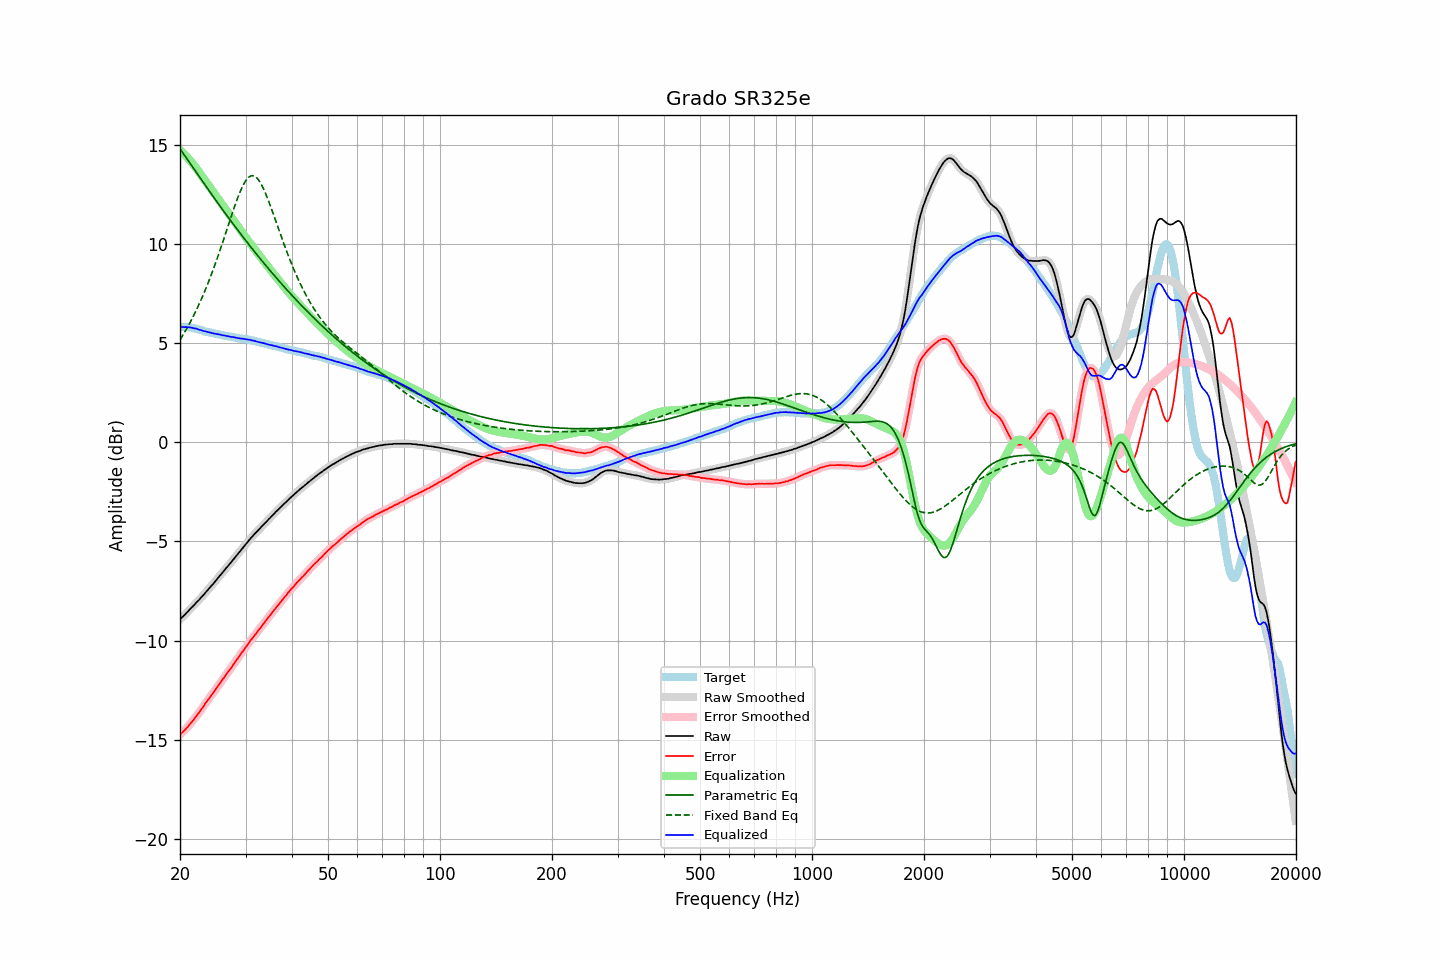

The data file committed next to this chart (first rows):
frequency, raw, error, smoothed, error_smoothed, equalization, parametric_eq, fixed_band_eq, equalized_raw, equalized_smoothed, target
20.00, -8.92, -14.74, -8.92, -14.73, 14.74, 14.80, 5.16, 5.81, 5.82, 5.81
20.20, -8.84, -14.66, -8.85, -14.66, 14.66, 14.68, 5.29, 5.82, 5.81, 5.81
20.40, -8.77, -14.58, -8.77, -14.59, 14.58, 14.56, 5.43, 5.81, 5.81, 5.81
20.61, -8.70, -14.51, -8.69, -14.50, 14.50, 14.45, 5.56, 5.80, 5.81, 5.81
20.81, -8.60, -14.41, -8.61, -14.42, 14.41, 14.33, 5.70, 5.81, 5.80, 5.81
21.02, -8.52, -14.34, -8.52, -14.33, 14.32, 14.21, 5.85, 5.80, 5.80, 5.81
21.23, -8.43, -14.23, -8.44, -14.23, 14.23, 14.10, 6.00, 5.80, 5.79, 5.79
21.44, -8.35, -14.13, -8.36, -14.14, 14.14, 13.98, 6.15, 5.78, 5.78, 5.78
21.66, -8.28, -14.04, -8.27, -14.03, 14.04, 13.86, 6.31, 5.76, 5.76, 5.76
21.87, -8.19, -13.93, -8.19, -13.93, 13.93, 13.74, 6.47, 5.74, 5.75, 5.74
22.09, -8.09, -13.82, -8.10, -13.83, 13.83, 13.63, 6.64, 5.73, 5.72, 5.73
22.31, -8.01, -13.71, -8.01, -13.72, 13.72, 13.51, 6.81, 5.70, 5.70, 5.70
22.54, -7.94, -13.62, -7.93, -13.61, 13.61, 13.39, 6.98, 5.67, 5.68, 5.68
22.76, -7.83, -13.49, -7.84, -13.50, 13.49, 13.27, 7.16, 5.66, 5.65, 5.66
22.99, -7.75, -13.39, -7.75, -13.38, 13.38, 13.16, 7.35, 5.63, 5.63, 5.63
23.22, -7.66, -13.27, -7.66, -13.26, 13.27, 13.04, 7.54, 5.60, 5.61, 5.60
23.45, -7.56, -13.13, -7.57, -13.15, 13.15, 12.92, 7.73, 5.59, 5.58, 5.57
23.69, -7.48, -13.04, -7.47, -13.03, 13.04, 12.81, 7.93, 5.56, 5.56, 5.56
23.92, -7.38, -12.92, -7.38, -12.92, 12.93, 12.69, 8.14, 5.54, 5.55, 5.54
24.16, -7.28, -12.81, -7.29, -12.82, 12.81, 12.58, 8.35, 5.53, 5.52, 5.53
24.40, -7.19, -12.70, -7.19, -12.70, 12.70, 12.46, 8.56, 5.51, 5.51, 5.51
24.65, -7.11, -12.60, -7.10, -12.59, 12.59, 12.35, 8.78, 5.48, 5.49, 5.49
24.89, -7.00, -12.47, -7.00, -12.48, 12.48, 12.23, 9.01, 5.47, 5.47, 5.47
25.14, -6.90, -12.36, -6.90, -12.36, 12.36, 12.12, 9.24, 5.46, 5.46, 5.46
25.39, -6.80, -12.24, -6.80, -12.25, 12.25, 12.01, 9.47, 5.45, 5.44, 5.44
25.65, -6.71, -12.14, -6.71, -12.13, 12.13, 11.89, 9.71, 5.43, 5.43, 5.43
25.91, -6.62, -12.02, -6.61, -12.02, 12.02, 11.78, 9.95, 5.40, 5.41, 5.40
26.16, -6.51, -11.90, -6.51, -11.90, 11.91, 11.67, 10.19, 5.39, 5.39, 5.39
26.43, -6.42, -11.80, -6.42, -11.79, 11.79, 11.56, 10.44, 5.38, 5.38, 5.38
26.69, -6.31, -11.67, -6.32, -11.68, 11.68, 11.45, 10.68, 5.37, 5.36, 5.35
26.96, -6.23, -11.57, -6.22, -11.57, 11.57, 11.34, 10.93, 5.34, 5.34, 5.34
27.23, -6.13, -11.46, -6.13, -11.46, 11.45, 11.23, 11.18, 5.33, 5.33, 5.33
27.50, -6.04, -11.36, -6.03, -11.35, 11.34, 11.12, 11.42, 5.31, 5.31, 5.32
27.77, -5.92, -11.22, -5.93, -11.23, 11.23, 11.01, 11.67, 5.30, 5.30, 5.30
28.05, -5.82, -11.11, -5.83, -11.11, 11.11, 10.90, 11.90, 5.29, 5.29, 5.29
28.33, -5.72, -10.99, -5.72, -11.00, 11.00, 10.79, 12.13, 5.28, 5.28, 5.27
28.62, -5.63, -10.89, -5.63, -10.88, 10.89, 10.69, 12.35, 5.26, 5.26, 5.26
28.90, -5.52, -10.76, -5.53, -10.77, 10.77, 10.58, 12.55, 5.25, 5.24, 5.24
29.19, -5.43, -10.66, -5.43, -10.66, 10.66, 10.47, 12.75, 5.22, 5.23, 5.22
29.48, -5.32, -10.54, -5.33, -10.54, 10.55, 10.37, 12.92, 5.22, 5.22, 5.22
29.78, -5.23, -10.44, -5.23, -10.44, 10.43, 10.26, 13.07, 5.21, 5.21, 5.21
30.08, -5.13, -10.33, -5.13, -10.33, 10.32, 10.16, 13.20, 5.20, 5.19, 5.20
30.38, -5.04, -10.22, -5.03, -10.21, 10.21, 10.06, 13.30, 5.18, 5.18, 5.18
30.68, -4.93, -10.11, -4.94, -10.10, 10.10, 9.95, 13.38, 5.17, 5.17, 5.17
30.99, -4.84, -9.98, -4.84, -9.99, 9.99, 9.85, 13.42, 5.16, 5.15, 5.14
31.30, -4.76, -9.89, -4.75, -9.88, 9.89, 9.75, 13.44, 5.13, 5.14, 5.13
31.61, -4.65, -9.78, -4.66, -9.78, 9.78, 9.65, 13.43, 5.12, 5.12, 5.12
31.93, -4.58, -9.68, -4.58, -9.67, 9.67, 9.55, 13.38, 5.10, 5.10, 5.10
32.24, -4.49, -9.56, -4.49, -9.57, 9.56, 9.44, 13.31, 5.07, 5.07, 5.07
32.57, -4.41, -9.46, -4.41, -9.46, 9.46, 9.35, 13.21, 5.05, 5.05, 5.05
32.89, -4.32, -9.36, -4.32, -9.36, 9.35, 9.25, 13.09, 5.03, 5.03, 5.04
33.22, -4.23, -9.25, -4.23, -9.25, 9.25, 9.15, 12.94, 5.02, 5.02, 5.01
33.55, -4.14, -9.14, -4.15, -9.14, 9.14, 9.05, 12.77, 5.00, 5.00, 5.00
33.89, -4.06, -9.04, -4.06, -9.04, 9.04, 8.95, 12.59, 4.97, 4.97, 4.97
34.23, -3.99, -8.94, -3.98, -8.93, 8.93, 8.85, 12.39, 4.95, 4.95, 4.95
34.57, -3.89, -8.83, -3.90, -8.83, 8.83, 8.76, 12.19, 4.93, 4.93, 4.93
34.92, -3.82, -8.73, -3.81, -8.72, 8.72, 8.66, 11.97, 4.91, 4.91, 4.91
35.27, -3.73, -8.62, -3.73, -8.62, 8.62, 8.57, 11.75, 4.89, 4.89, 4.89
35.62, -3.65, -8.52, -3.64, -8.51, 8.52, 8.47, 11.52, 4.87, 4.87, 4.87
35.97, -3.56, -8.41, -3.56, -8.41, 8.41, 8.38, 11.29, 4.85, 4.85, 4.85
... 635 more rows
